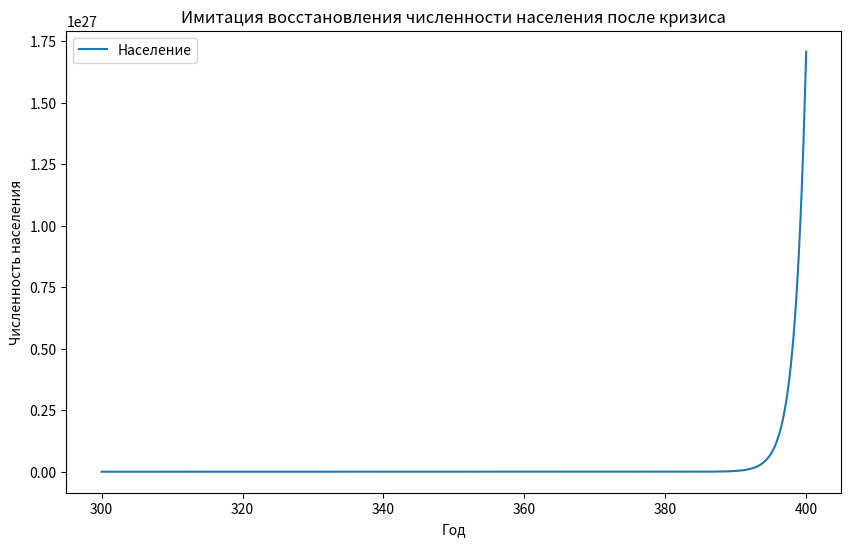
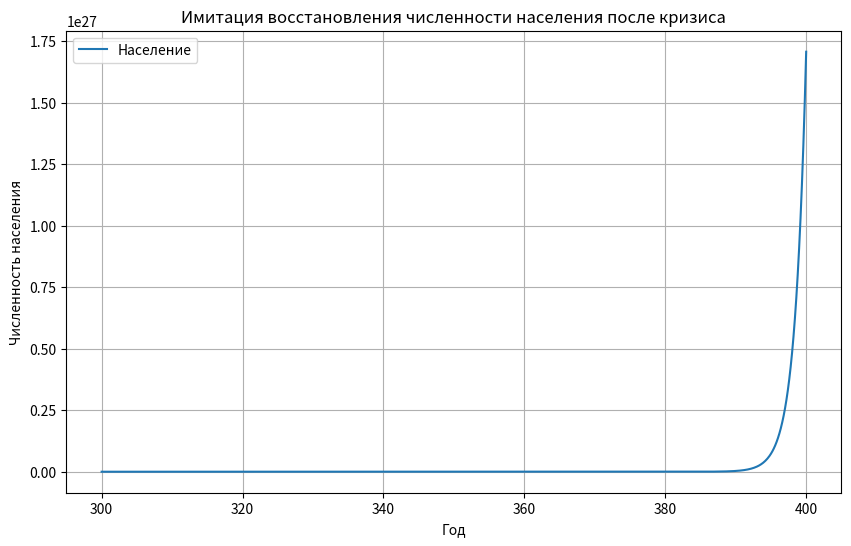

Generate these figures, in order, with matplotlib:
import numpy as np
from scipy.integrate import solve_ivp
import matplotlib.pyplot as plt

# Параметры модели
T_START = 300     # Начальный год наблюдения
T_END = 400       # Конец наблюдений
K_CRISIS = T_START+10   # Год начала кризиса
ALPHA_INITIAL = 0.1      # Исходный коэффициент рождаемости
ALPHA_FINAL = 0.11       # Финальный коэффициент рождаемости
K1_INITIAL = 0.25        # Исходная доля соцвыплат
K1_FINAL = 0.6           # Финальная доля соцвыплат
D = 0.08                 # Постоянный коэффициент смертности
RATE_CHANGE_ALPHA = (ALPHA_FINAL - ALPHA_INITIAL) / 20  # Скорость изменения альфа
RATE_CHANGE_K1 = (K1_FINAL - K1_INITIAL) / 20          # Скорость изменения k1

def model(t, y):
    """
    Дифференциальное уравнение численности населения
    """
    if t >= K_CRISIS:
        alpha_t = min(ALPHA_INITIAL + RATE_CHANGE_ALPHA * (t-K_CRISIS), ALPHA_FINAL)
        k1_t = min(K1_INITIAL + RATE_CHANGE_K1 * (t-K_CRISIS), K1_FINAL)
    else:
        alpha_t = ALPHA_INITIAL
        k1_t = K1_INITIAL

    return (alpha_t + k1_t)*y - D*y

# Решение системы методом Рунге-Кутта
solution = solve_ivp(model, [T_START, T_END], [1000], dense_output=True)

# Время
years = np.linspace(T_START, T_END, num=1000)
population_values = solution.sol(years)[0]

plt.figure(figsize=(10, 6))
plt.plot(years, population_values, label='Население')
plt.xlabel('Год')
plt.ylabel('Численность населения')
plt.title('Имитация восстановления численности населения после кризиса')
plt.legend()
import numpy as np
from scipy.integrate import solve_ivp
import matplotlib.pyplot as plt

# Параметры модели
T_START = 300     # Начальный год наблюдения
T_END = 400       # Конец наблюдений
K_CRISIS = T_START+10   # Год начала кризиса
ALPHA_INITIAL = 0.1      # Исходный коэффициент рождаемости
ALPHA_FINAL = 0.11       # Финальный коэффициент рождаемости
K1_INITIAL = 0.25        # Исходная доля соцвыплат
K1_FINAL = 0.6           # Финальная доля соцвыплат
D = 0.08                 # Постоянный коэффициент смертности
RATE_CHANGE_ALPHA = (ALPHA_FINAL - ALPHA_INITIAL) / 20  # Скорость изменения альфа
RATE_CHANGE_K1 = (K1_FINAL - K1_INITIAL) / 20          # Скорость изменения k1

def model(t, y):
    """
    Дифференциальное уравнение численности населения
    """
    if t >= K_CRISIS:
        alpha_t = min(ALPHA_INITIAL + RATE_CHANGE_ALPHA * (t-K_CRISIS), ALPHA_FINAL)
        k1_t = min(K1_INITIAL + RATE_CHANGE_K1 * (t-K_CRISIS), K1_FINAL)
    else:
        alpha_t = ALPHA_INITIAL
        k1_t = K1_INITIAL

    return (alpha_t + k1_t)*y - D*y

# Решение системы методом Рунге-Кутта
solution = solve_ivp(model, [T_START, T_END], [1000], dense_output=True)

# Время
years = np.linspace(T_START, T_END, num=1000)
population_values = solution.sol(years)[0]

plt.figure(figsize=(10, 6))
plt.plot(years, population_values, label='Население')
plt.xlabel('Год')
plt.ylabel('Численность населения')
plt.title('Имитация восстановления численности населения после кризиса')
plt.legend()
plt.grid(True)
plt.show()
